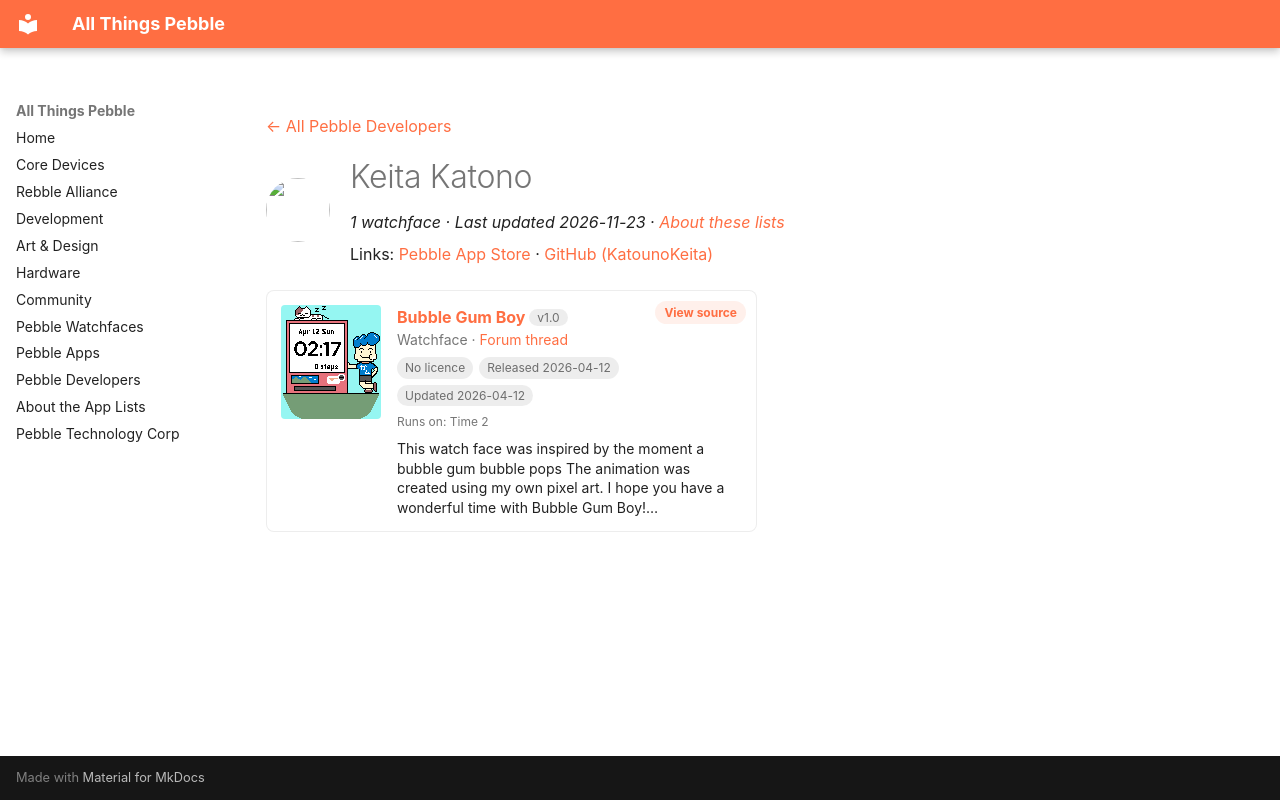

repository: saltedlolly/all-things-pebble · page: developers/keita-katono.html · generator: mkdocs

---
title: "Keita Katono"
hide:
  - toc
---

<!-- Generated by scripts/update_app_directory.py: do not edit by hand -->
[← All Pebble Developers](../developers.md)

<div class="dev-header" markdown>
<img class="dev-avatar" src="https://github.com/KatounoKeita.png?size=128" alt="" width="64" height="64" loading="lazy" onerror="this.remove()">
<div class="dev-intro" markdown>

# Keita Katono

*1 watchface · Last updated 2026-11-23 · [About these lists](../about-app-lists.md)*

Links: [Pebble App Store](https://apps.repebble.com/apps/dev/keita-katono_0add960ad0f154e2f8e7ed36) · [GitHub (KatounoKeita)](https://github.com/KatounoKeita)

</div>
</div>

<div class="app-grid dev-apps" data-search-exclude>
<div class="app-card" data-type="watchface" data-title="bubble gum boy" data-released="2026-04-12" data-updated="2026-04-12">
<a class="app-shot" href="https://apps.repebble.com/074796d79e564f039abb1f88" data-search-exclude><img src="../images/apps/074796d79e564f039abb1f88.png" alt="Bubble Gum Boy" loading="lazy"></a>
<div class="app-info">
<h2 class="app-name" id="app-074796d79e564f039abb1f88"><a href="https://apps.repebble.com/074796d79e564f039abb1f88">Bubble Gum Boy</a> <span class="app-version" title="Latest version" data-search-exclude>v1.0</span></h2>
<a class="app-source" href="https://github.com/KatounoKeita/bubblegum-pebble-watchface/tree/main" title="Source code" data-search-exclude>View source</a>
<div class="app-dev">Watchface · <a href="https://forum.rebble.io/t/856" title="Discuss this app on the Rebble forum" data-search-exclude>Forum thread</a></div>
<div class="app-tags" data-search-exclude><span class="app-licence app-licence--none" title="Licence">No licence</span> <span title="First published in the app store">Released 2026-04-12</span> <span title="Latest release in the app store">Updated 2026-04-12</span></div>
<div class="app-watches" title="Supported watches" data-search-exclude>Runs on: Time 2</div>
<p class="app-desc">This watch face was inspired by the moment a bubble gum bubble pops The animation was created using my own pixel art. I hope you have a wonderful time with Bubble Gum Boy!…</p>
</div>
</div>
</div>
